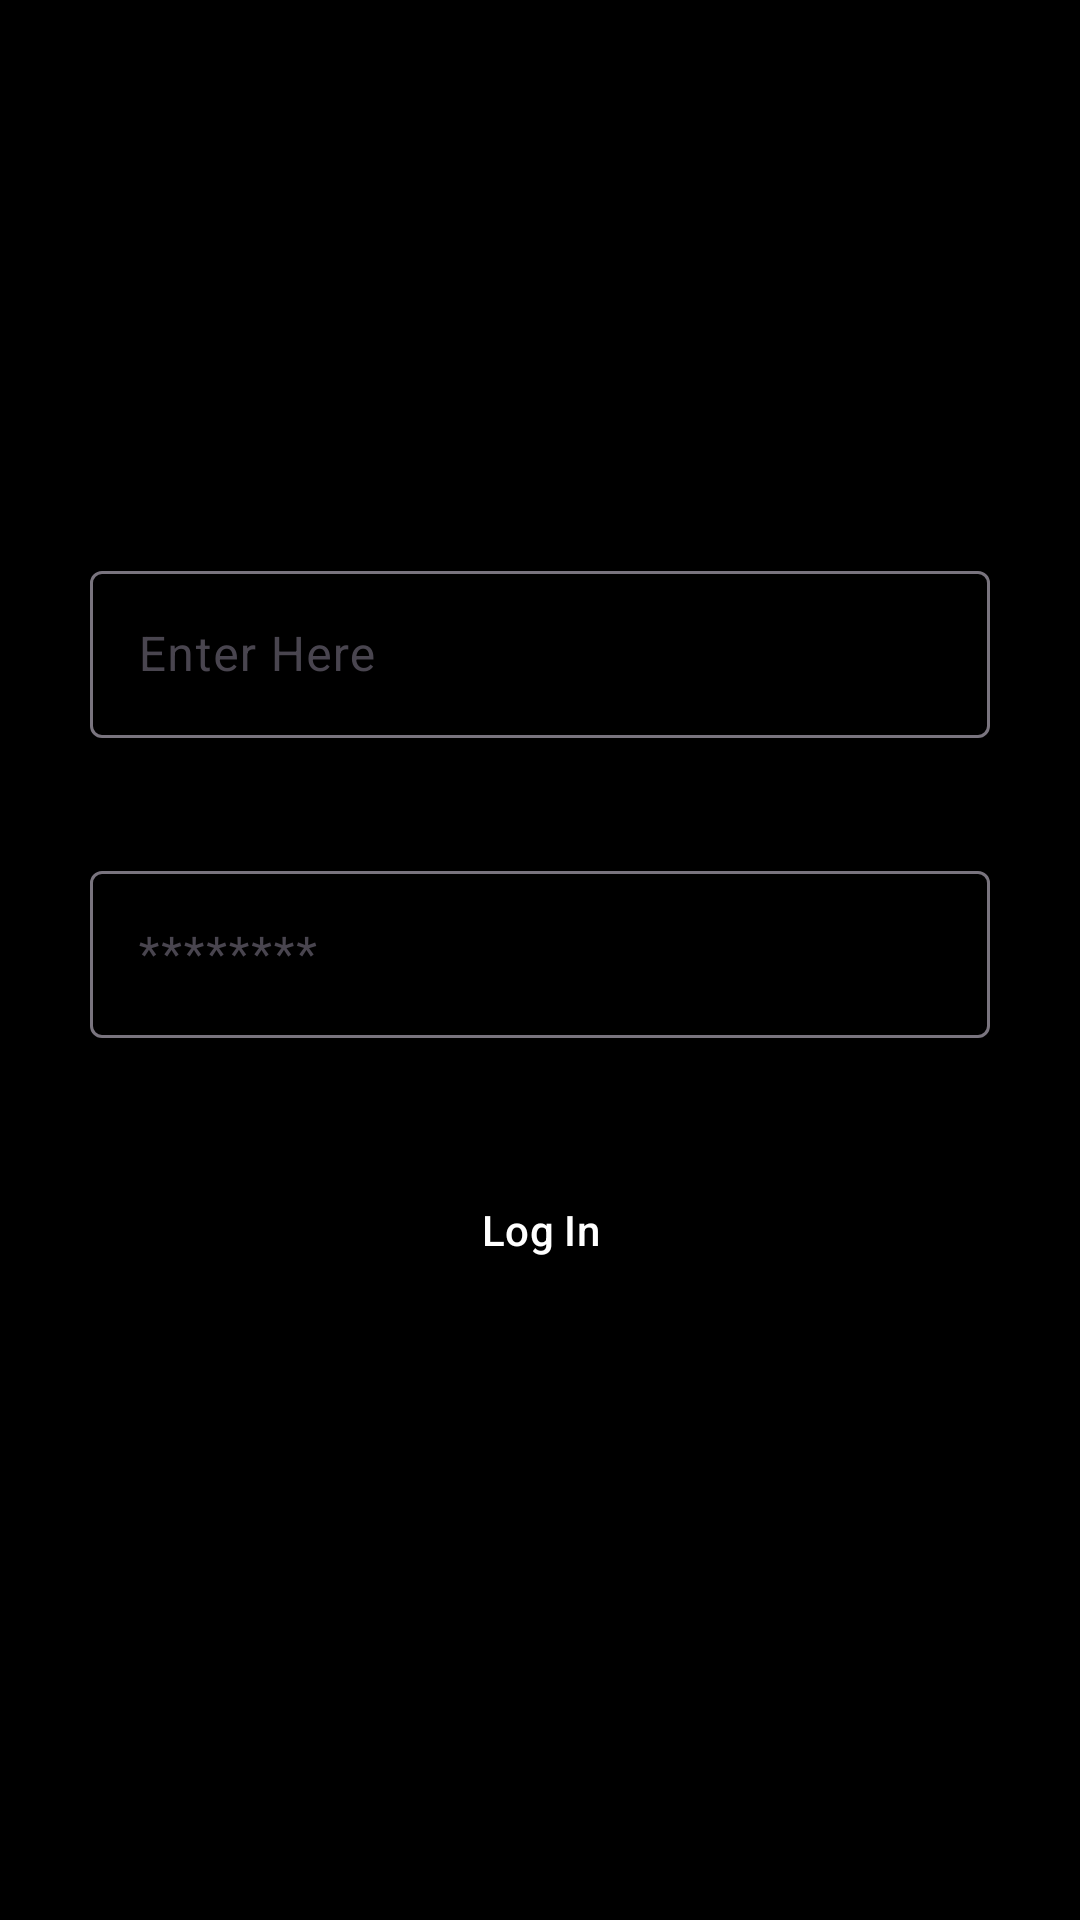

Layout XML and referenced resources for this Android screen:
<!-- AndroidManifest.xml: application theme Theme.MyApplication -->
<!-- res/layout/fragment_login.xml -->
<?xml version="1.0" encoding="utf-8"?>
<LinearLayout xmlns:android="http://schemas.android.com/apk/res/android"
    xmlns:tools="http://schemas.android.com/tools"
    android:layout_width="match_parent"
    android:layout_height="wrap_content"
    xmlns:app="http://schemas.android.com/apk/res-auto"
    tools:context=".LoginFragment"
    android:orientation="vertical"
    android:gravity="center_vertical"
    android:padding="30dp">


    <TextView
        android:layout_width="wrap_content"
        android:layout_height="wrap_content"
        android:text="@string/email"
        android:textColor="@color/black"/>

    <com.google.android.material.textfield.TextInputLayout
        android:layout_width="match_parent"
        android:layout_height="wrap_content">
        <com.google.android.material.textfield.TextInputEditText
            android:layout_width="match_parent"
            android:layout_height="match_parent"
            android:hint="@string/enter_here"
            android:id="@+id/tietemail"
            android:inputType="textEmailAddress"/>
    </com.google.android.material.textfield.TextInputLayout>

    <TextView
        android:layout_width="wrap_content"
        android:layout_height="wrap_content"
        android:text="@string/password"
        android:textColor="@color/black"
        android:paddingTop="20dp"/>

    <com.google.android.material.textfield.TextInputLayout
        android:layout_width="match_parent"
        android:layout_height="wrap_content"
        app:passwordToggleEnabled="true"
        >
        <com.google.android.material.textfield.TextInputEditText
            android:layout_width="match_parent"
            android:layout_height="match_parent"
            android:hint="@string/stars"
            android:inputType="textPassword"
            android:id="@+id/tietpassword"/>
    </com.google.android.material.textfield.TextInputLayout>





    <com.google.android.material.button.MaterialButton
        android:layout_width="match_parent"
        android:layout_height="wrap_content"

        android:layout_marginBottom="40dp"
        android:text="@string/log_in"
        android:textSize="14sp"
        android:textColor="@color/white"
        android:backgroundTint="@color/black"
        android:layout_marginTop="40dp"
        app:cornerRadius="8dp"
        android:id="@+id/btnLogin"/>





</LinearLayout>
<!-- resources referenced by this layout -->
<resources>
  <color name="black">#FF000000</color>
  <color name="white">#FFFFFFFF</color>
  <string name="email">Email</string>
  <string name="enter_here">Enter Here</string>
  <string name="log_in">Log In</string>
  <string name="password">Password</string>
  <string name="stars">********</string>
  <style name="Theme.MyApplication" parent="Base.Theme.MyApplication" />
  <style name="Base.Theme.MyApplication" parent="Theme.Material3.DayNight.NoActionBar">
  
          <item name="colorPrimary">@color/black</item>
          <item name="colorControlActivated">@color/black</item>
  
          <item name="android:windowDrawsSystemBarBackgrounds">true</item>
          <item name="android:statusBarColor">@android:color/transparent</item>
          <item name="android:windowLightStatusBar">true</item>
          <item name="android:windowBackground">@color/black</item>
      </style>
</resources>
